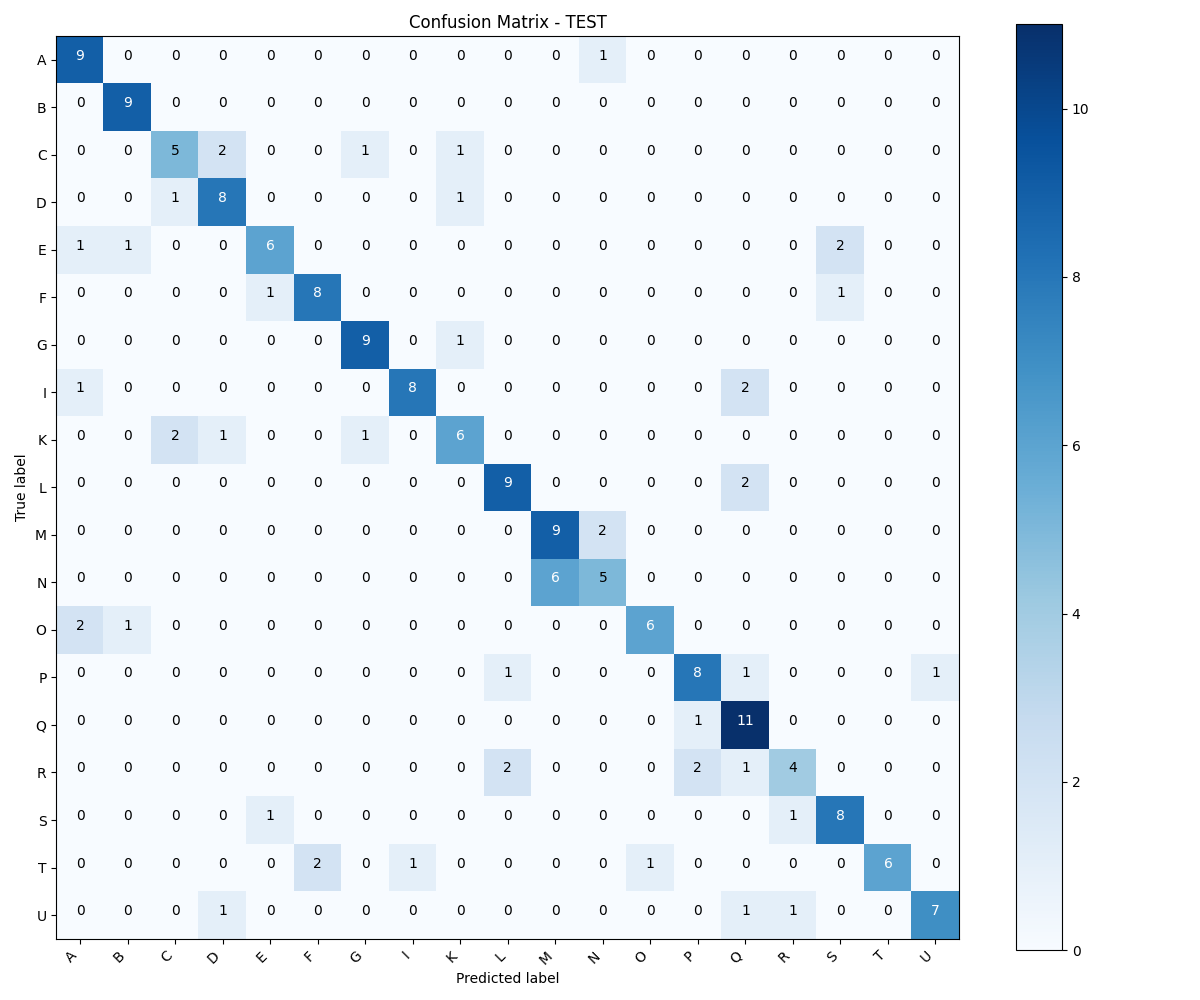

The data file committed next to this chart (first rows):
, A, B, C, D, E, F, G, I, K, L, M, N, O, P, Q, R, S, T, U
A, 9, 0, 0, 0, 0, 0, 0, 0, 0, 0, 0, 1, 0, 0, 0, 0, 0, 0, 0
B, 0, 9, 0, 0, 0, 0, 0, 0, 0, 0, 0, 0, 0, 0, 0, 0, 0, 0, 0
C, 0, 0, 5, 2, 0, 0, 1, 0, 1, 0, 0, 0, 0, 0, 0, 0, 0, 0, 0
D, 0, 0, 1, 8, 0, 0, 0, 0, 1, 0, 0, 0, 0, 0, 0, 0, 0, 0, 0
E, 1, 1, 0, 0, 6, 0, 0, 0, 0, 0, 0, 0, 0, 0, 0, 0, 2, 0, 0
F, 0, 0, 0, 0, 1, 8, 0, 0, 0, 0, 0, 0, 0, 0, 0, 0, 1, 0, 0
G, 0, 0, 0, 0, 0, 0, 9, 0, 1, 0, 0, 0, 0, 0, 0, 0, 0, 0, 0
I, 1, 0, 0, 0, 0, 0, 0, 8, 0, 0, 0, 0, 0, 0, 2, 0, 0, 0, 0
K, 0, 0, 2, 1, 0, 0, 1, 0, 6, 0, 0, 0, 0, 0, 0, 0, 0, 0, 0
L, 0, 0, 0, 0, 0, 0, 0, 0, 0, 9, 0, 0, 0, 0, 2, 0, 0, 0, 0
M, 0, 0, 0, 0, 0, 0, 0, 0, 0, 0, 9, 2, 0, 0, 0, 0, 0, 0, 0
N, 0, 0, 0, 0, 0, 0, 0, 0, 0, 0, 6, 5, 0, 0, 0, 0, 0, 0, 0
O, 2, 1, 0, 0, 0, 0, 0, 0, 0, 0, 0, 0, 6, 0, 0, 0, 0, 0, 0
P, 0, 0, 0, 0, 0, 0, 0, 0, 0, 1, 0, 0, 0, 8, 1, 0, 0, 0, 1
Q, 0, 0, 0, 0, 0, 0, 0, 0, 0, 0, 0, 0, 0, 1, 11, 0, 0, 0, 0
R, 0, 0, 0, 0, 0, 0, 0, 0, 0, 2, 0, 0, 0, 2, 1, 4, 0, 0, 0
S, 0, 0, 0, 0, 1, 0, 0, 0, 0, 0, 0, 0, 0, 0, 0, 1, 8, 0, 0
T, 0, 0, 0, 0, 0, 2, 0, 1, 0, 0, 0, 0, 1, 0, 0, 0, 0, 6, 0
U, 0, 0, 0, 1, 0, 0, 0, 0, 0, 0, 0, 0, 0, 0, 1, 1, 0, 0, 7
